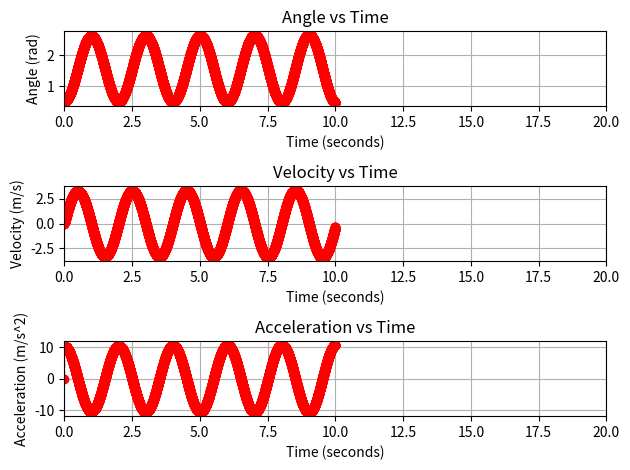

Write the Python code that produced this figure.
#pendulum step 1

import math
import numpy as np

vel = [0]
acc = [0]
length = 1
angleNext = math.pi / 6
angle = [angleNext]
time = np.linspace(0,10,10000)
#anglNext = 0
#velNext = 0
#accNext = 0


def update_system(acc,angle,vel,time1,time2):
    dt = time2 - time1
    angleNext = angle + vel * dt
    velNext = vel + acc * dt
    accNext = 9.81 * (math.pi/2 - angleNext) / length
    return angleNext, velNext, accNext

def print_system(time,angle,vel,acc):
    print("TIME: ", time)
    print("ANGLE: ", angle)
    print("VELOCITY: ", vel)
    print("ACCELERATION: ", acc, "\n")



i = 1
while i < len(time)-1:
    angleNext, velNext, accNext = update_system(acc[i-1],angle[i-1],vel[i-1],time[i-1],time[i])
    angle.append(angleNext)
    vel.append(velNext)
    acc.append(accNext)
    if i % 100 == 0:
        print_system(time[i],angle[i],vel[i],acc[i])
    i += 1

print_system(time[0],angle[0],vel[0],acc[0])

import matplotlib.pyplot as plt
import numpy as np

plt.subplot(3,1,1)
plt.plot(time[:-1], angle, 'ro--') 

plt.xlabel('Time (seconds)')
plt.ylabel('Angle (rad)')
plt.title('Angle vs Time')
plt.xlim((0, 20))
plt.grid()


plt.subplot(3,1,2)
plt.plot(time[:-1], vel, 'ro--') 
plt.xlabel('Time (seconds)')
plt.ylabel('Velocity (m/s)')
plt.title('Velocity vs Time')
plt.xlim((0, 20))
plt.grid()


plt.subplot(3,1,3)
plt.plot(time[:-1], acc, 'ro--') 
plt.xlabel('Time (seconds)')
plt.ylabel('Acceleration (m/s^2)')
plt.title('Acceleration vs Time')
plt.xlim((0, 20))
plt.grid()
plt.tight_layout()
plt.show()